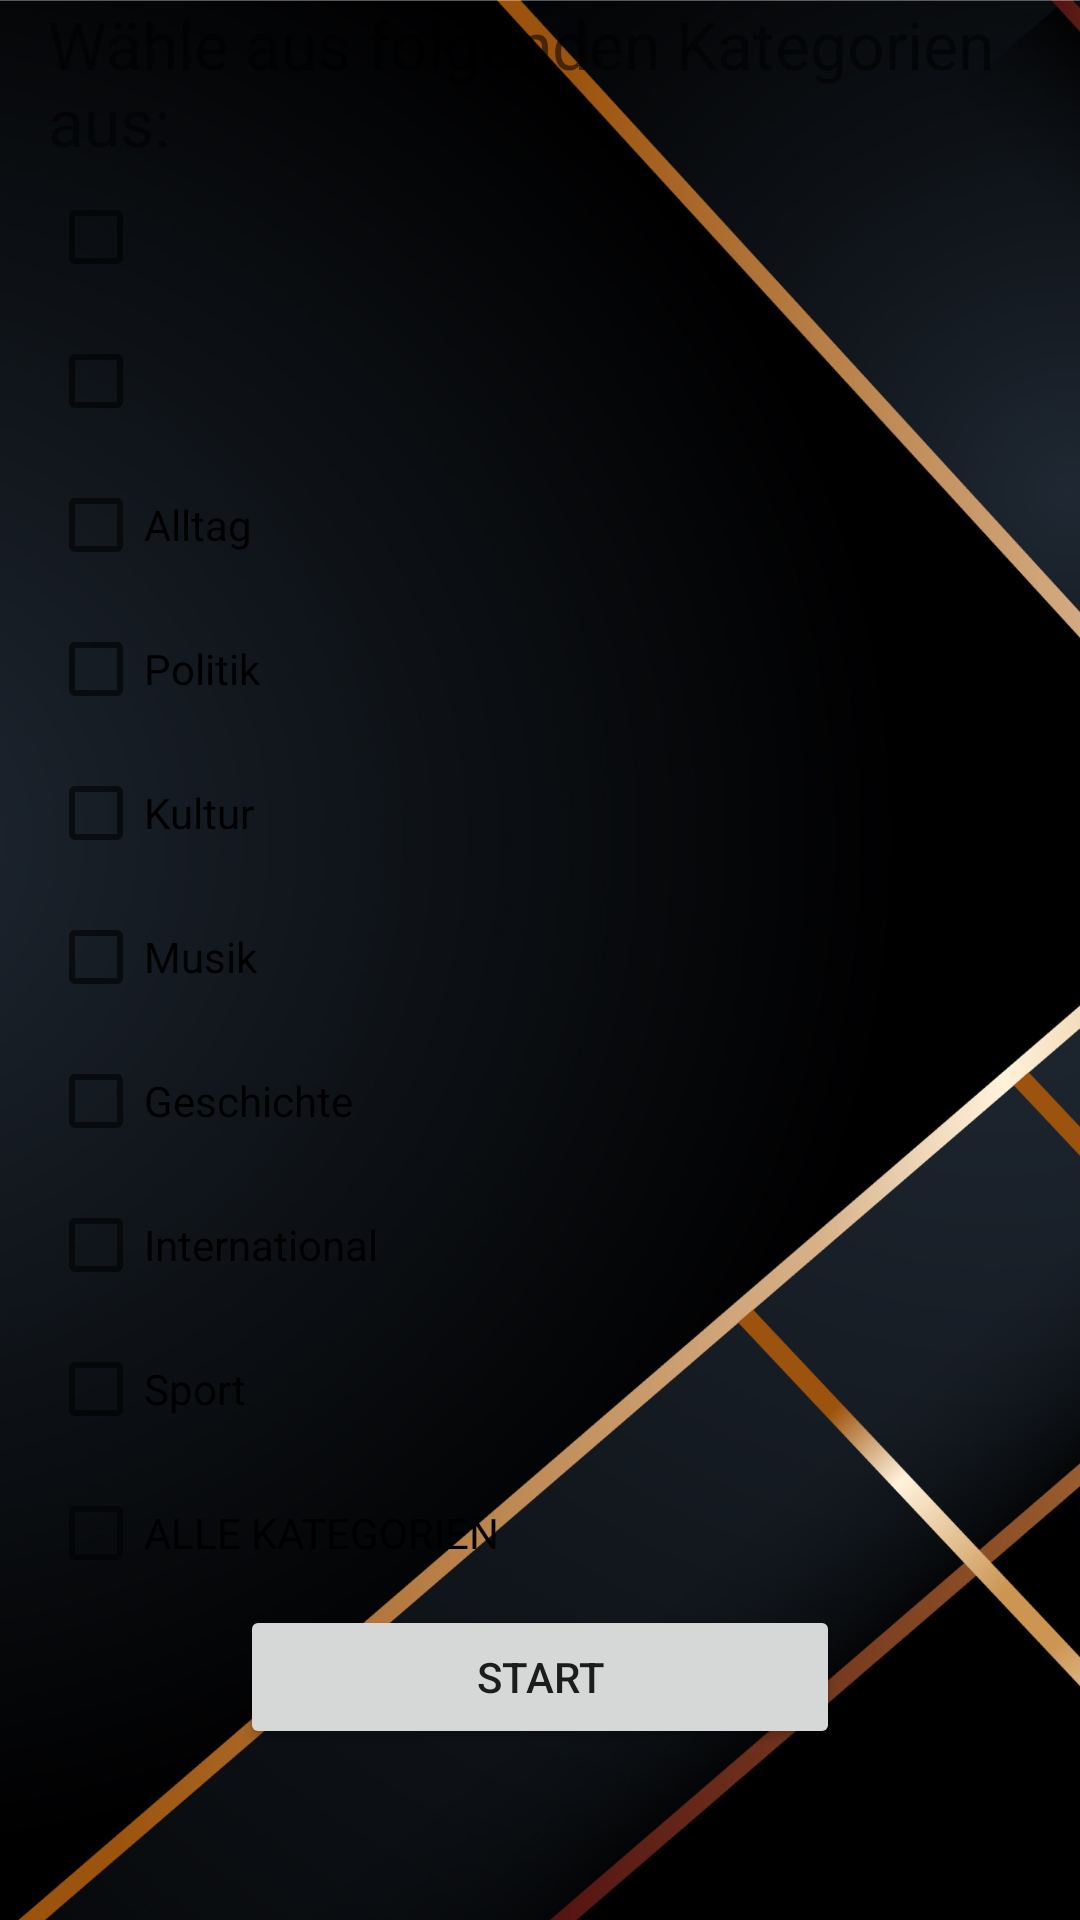

Android layout source for this screen:
<!-- AndroidManifest.xml: application theme Theme.Quizfrontend -->
<!-- res/layout/category_screen.xml -->
<?xml version="1.0" encoding="utf-8"?>
<LinearLayout xmlns:android="http://schemas.android.com/apk/res/android"
    xmlns:app="http://schemas.android.com/apk/res-auto"
    xmlns:tools="http://schemas.android.com/tools"
    android:layout_width="match_parent"
    android:layout_height="match_parent"
    android:orientation="vertical"
    android:paddingLeft="16dp"
    android:paddingRight="16dp"
    tools:context=".MainActivity">

    <TextView
        android:layout_width="wrap_content"
        android:layout_height="wrap_content"
        android:layout_gravity="center"
        android:text="Wähle aus folgenden Kategorien aus:"
        android:textSize="22dp"
        app:layout_constraintBottom_toBottomOf="parent"
        app:layout_constraintLeft_toLeftOf="parent"
        app:layout_constraintRight_toRightOf="parent"
        app:layout_constraintTop_toTopOf="parent" />

    <CheckBox android:id="@+id/Natur"
        android:layout_width="wrap_content"
        android:layout_height="wrap_content" />

    <CheckBox android:id="@+id/Technick"
        android:layout_width="wrap_content"
        android:layout_height="wrap_content" />

    <CheckBox android:id="@+id/Alltag"
        android:layout_width="wrap_content"
        android:layout_height="wrap_content"
        android:text="Alltag"/>

    <CheckBox android:id="@+id/Politik"
        android:layout_width="wrap_content"
        android:layout_height="wrap_content"
        android:text="Politik"/>

    <CheckBox android:id="@+id/Kultur"
        android:layout_width="wrap_content"
        android:layout_height="wrap_content"
        android:text="Kultur"/>

    <CheckBox android:id="@+id/Musik"
        android:layout_width="wrap_content"
        android:layout_height="wrap_content"
        android:text="Musik"/>

    <CheckBox android:id="@+id/Geschichte"
        android:layout_width="wrap_content"
        android:layout_height="wrap_content"
        android:text="Geschichte"/>

    <CheckBox android:id="@+id/International"
        android:layout_width="wrap_content"
        android:layout_height="wrap_content"
        android:text="International"/>

    <CheckBox android:id="@+id/Sport"
        android:layout_width="wrap_content"
        android:layout_height="wrap_content"
        android:text="Sport"/>

    <CheckBox android:id="@+id/Alle"
        android:layout_width="wrap_content"
        android:layout_height="wrap_content"
        android:text="ALLE KATEGORIEN"/>

    <Button
        android:layout_width="200dp"
        android:layout_height="wrap_content"
        android:layout_gravity="center"
        android:text="Start"/>

</LinearLayout>
<!-- resources referenced by this layout -->
<resources>
  <style name="Theme.Quizfrontend" parent="Theme.MaterialComponents.DayNight.NoActionBar">
          
          <item name="colorPrimary">#D37F04</item>
          <item name="colorPrimaryVariant">@color/white</item>
          <item name="colorOnPrimary">@color/white</item>
          
          <item name="colorSecondary">#FF9800</item>
          <item name="colorSecondaryVariant">#D37F04</item>
          <item name="colorOnSecondary">@color/black</item>
          <item name="android:windowBackground">@drawable/background</item>
  
          
          <item name="android:statusBarColor" tools:targetApi="l">?attr/colorOnSecondary</item>
          
  693152
  
      </style>
  <color name="white">#FFFFFFFF</color>
  <color name="black">#FF000000</color>
  <!-- drawable background: png bitmap (drawable, 910423 bytes) -->
</resources>
